Run: headless pygame with SDL's dummy video driver; simulated clock (each Clock.tick advances the game by its frame time, no real sleeping); random seed 0; keys injected as events and as key.get_pressed() state; mouse plan: one left click at the window centre at the start of phase 2, then a move to the lower-right quarter at the start of phase 3.
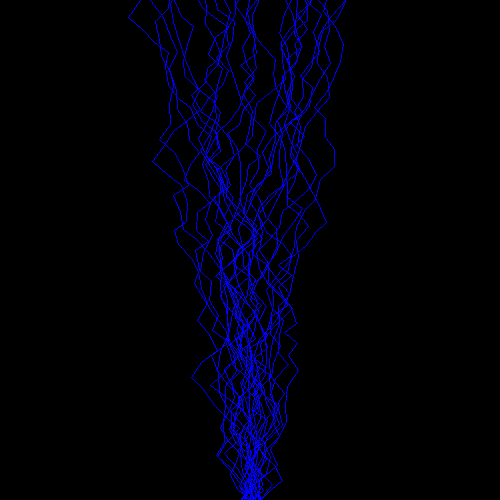
Frame 1 of 4 · flips 1–60 · no input
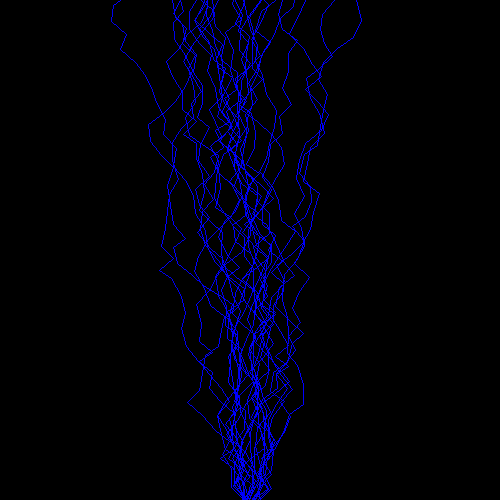
Frame 2 of 4 · flips 61–180 · clicked the window centre · tapped SPACE, RETURN · held RIGHT (→), D
Frame 3 of 4 · flips 181–300 · moved the mouse to the lower-right quarter · held DOWN (↓), S · screen unchanged from frame 2, image omitted
Frame 4 of 4 · flips 301–420 · held LEFT (←), A, UP (↑), W · screen unchanged from frame 3, image omitted

The pygame program that drew these frames:

import pygame
import sys
import random
import math
import copy

window = pygame.display.set_mode((500,500))
clock = pygame.time.Clock()
#colours = ([216,191,216],[221,160,221],[238,130,238],[218,112,214],[255,0,255],[186,85,211],[147,112,219],[138,43,226],[148,0,211],[153,50,204],[139,0,139],[128,0,128],[75,0,130])
colours = ([0,0,255],[0,0,236])
lines = []

def make_line(start):
        angle = math.radians(random.randint(35,145))
        speed = random.randint(15,20)
        next_point = [start[0]+speed*math.cos(angle),start[1]-speed*math.sin(angle)]
        lines.append({"coords":[start,next_point],"colour":random.choice(colours)})
        if len(lines)%50!=0:
                make_line(next_point)

def build():
        for i in range(25):
                start = [random.randint(240,260),500]
                make_line(start)

def profile_pic():
        for l in reversed(lines):
                for p in l["coords"]:
                        if ((p[0]-250)**2+(p[1]-250)**2)**0.5 > 125:
                                lines.remove(l)
                                break
                

def main():
        global lines
        build()
        #profile_pic()
        while 1:
                clock.tick(30)
                for event in pygame.event.get():
                        if event.type == pygame.QUIT:
                                pygame.quit()
                                sys.exit()
                        if event.type == pygame.MOUSEBUTTONDOWN:
                                lines = []
                                build()
                                #profile_pic()

                window.fill((0,0,0))
                for l in lines:
                        pygame.draw.line(window,l["colour"],l["coords"][0],l["coords"][1])
                pygame.display.update()

        
if __name__ == "__main__":
        main()
